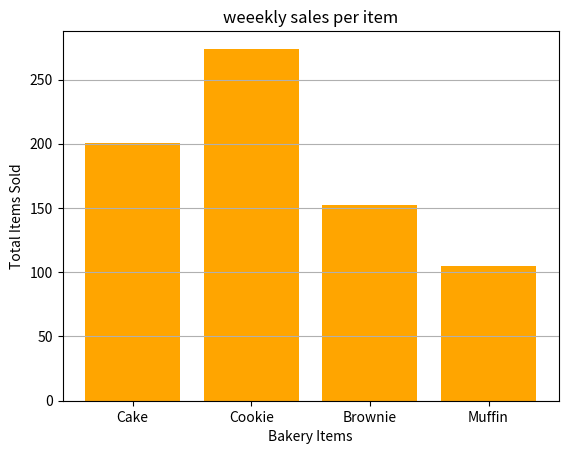

Write the Python code that produced this figure.
import numpy as np
import matplotlib.pyplot as plt
import pandas as pd 
np.random.seed(1)
cake = np.random.randint(20,50,size=7)
cookie = np.random.randint(30,60,size=7)
brownie = np.random.randint(10,30,size=7)
muffin = np.random.randint(5,25,size=7)
days = ['Mon','Tue','Wed','Thu','Fri','Sat','Sun']
data = {
    'Cake':cake,
    'Cookie':cookie,
    'Brownie':brownie,
    'Muffin':muffin

}
df = pd.DataFrame(data,index=days)
print(df)
Total_sales = df.sum()
print("Total sales this week")
print(Total_sales)
# Total_sales.plot(Kind="bar", color="orange")
# plt.title("weeekly sales per item")
# plt.ylabel("Total Items Sold")
# plt.xlabel("Bakery Items")
# plt.grid(axis="y")
# plt.show
items = Total_sales.index
values=Total_sales.values
plt.bar(items,values,color='orange')
plt.title("weeekly sales per item")
plt.ylabel("Total Items Sold")
plt.xlabel("Bakery Items")
plt.grid(axis="y")
plt.show()
